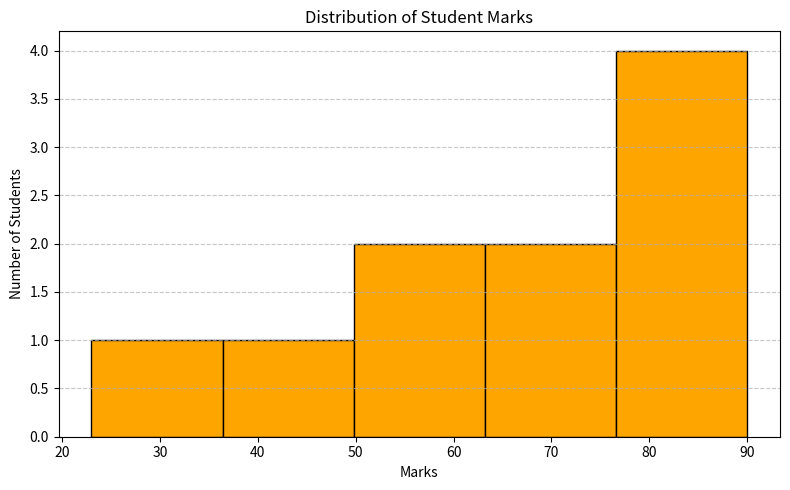

Here is the Python script that generated this plot:
# Constructing a Histogram with Matplotlib
# Description: Create a histogram to observe the distribution of marks obtained by students in a class: Marks
# [23, 45, 56, 78, 89, 90, 67, 88, 76, 59].
import matplotlib.pyplot as plt

marks = [23, 45, 56, 78, 89, 90, 67, 88, 76, 59]


plt.figure(figsize=(8, 5))
plt.hist(marks, bins=5, color='orange', edgecolor='black')


plt.xlabel('Marks')
plt.ylabel('Number of Students')
plt.title('Distribution of Student Marks')
plt.grid(axis='y', linestyle='--', alpha=0.7)


plt.tight_layout()
plt.show()